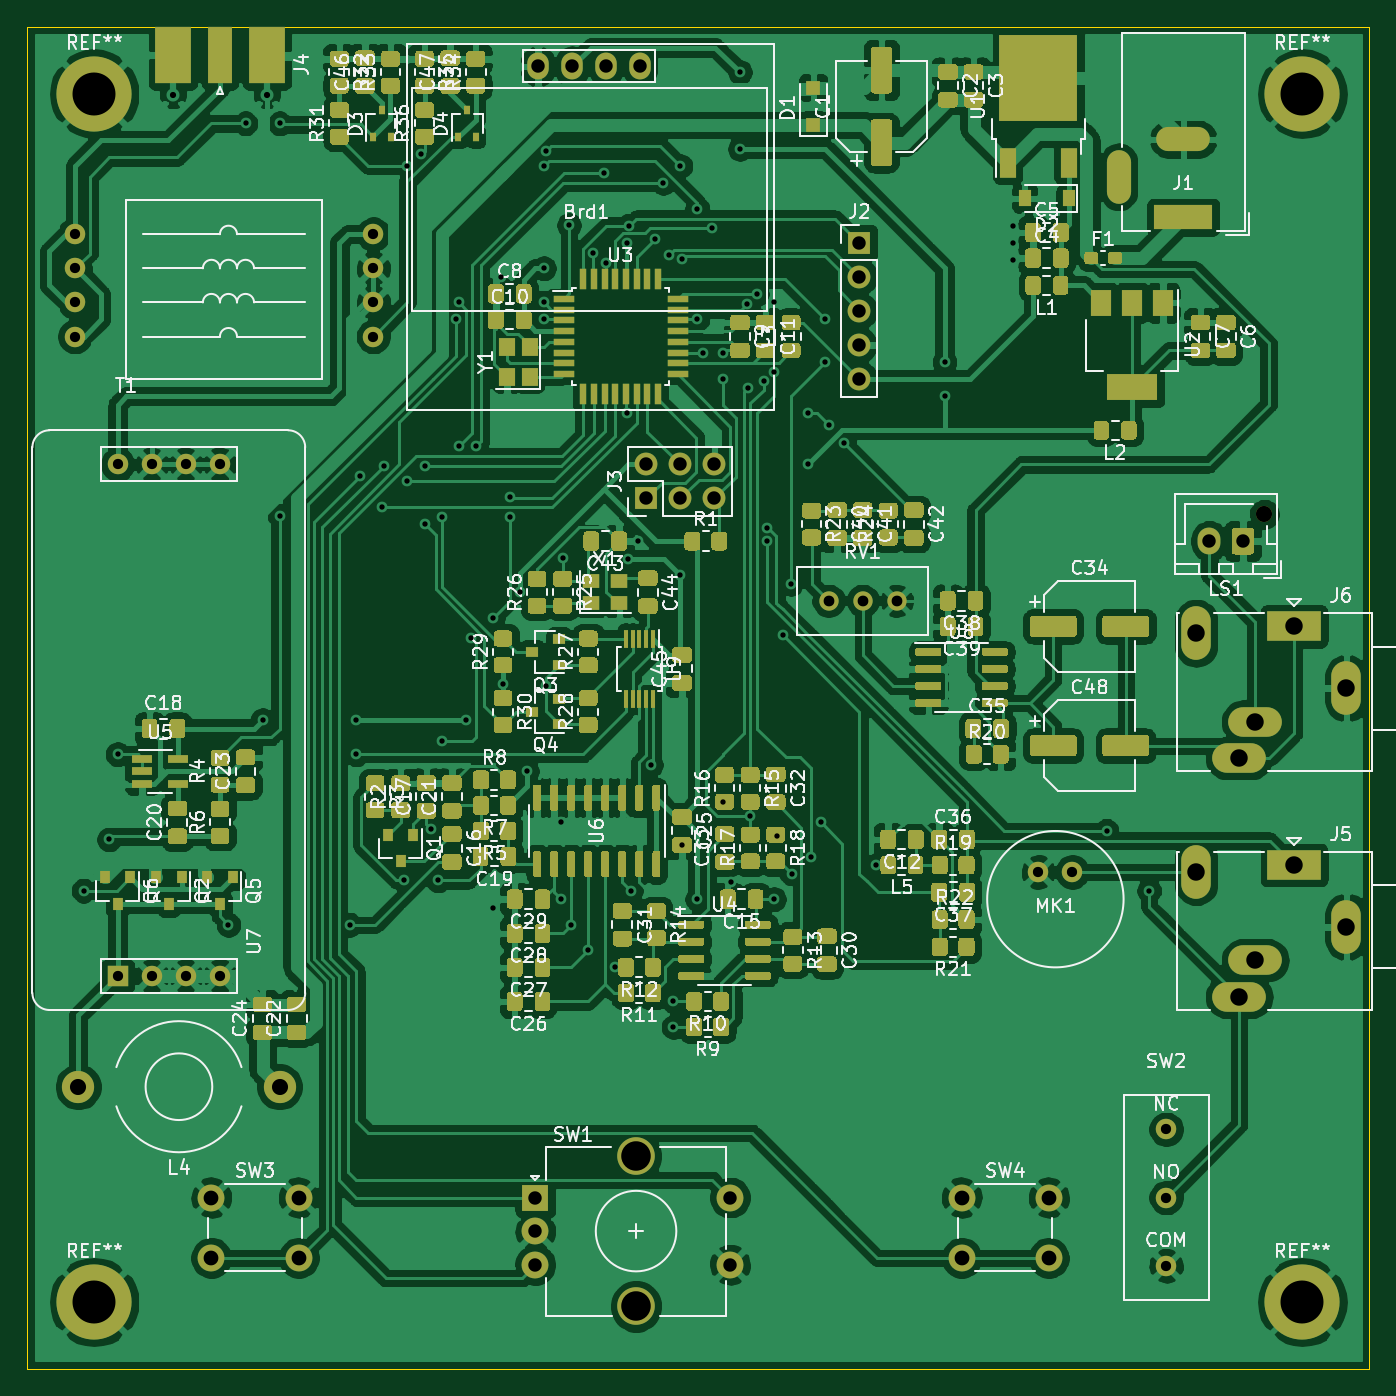
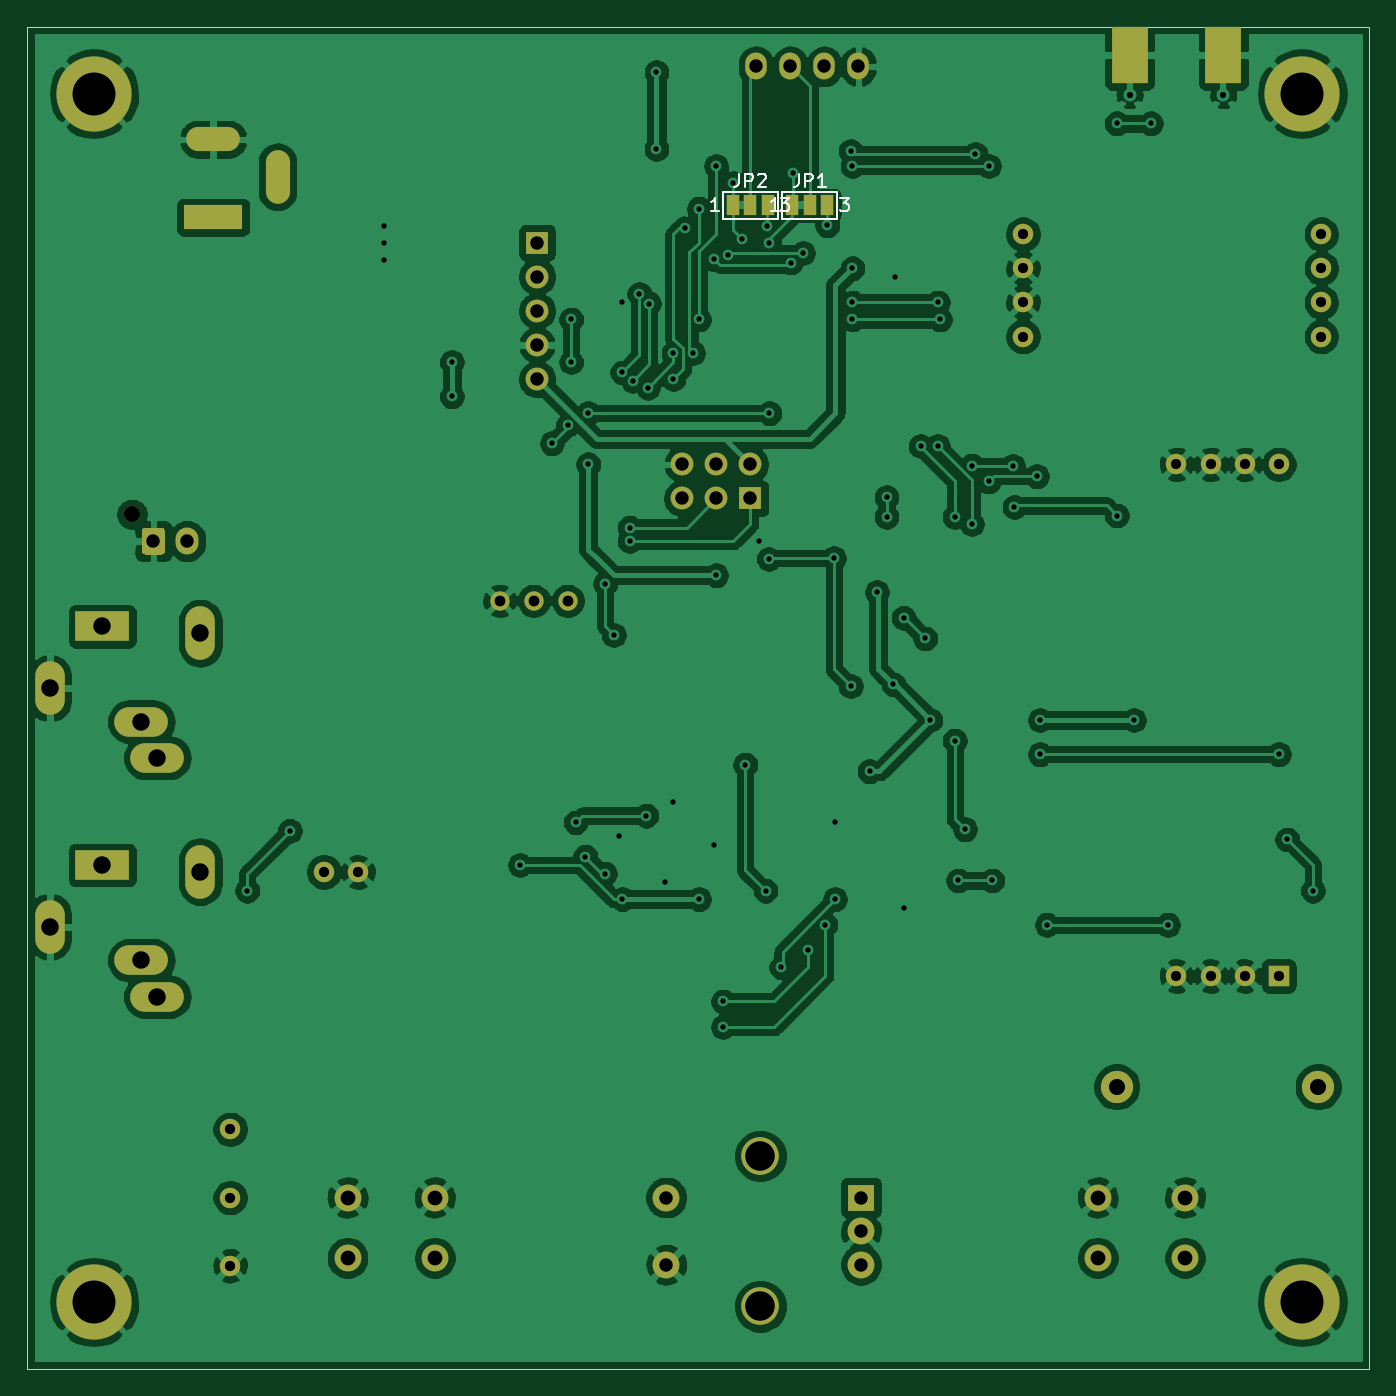
Circuit board: 10 layer files. Board 100.0 x 100.0 mm.
- bottom_copper: uSDX-B_Cu.gbr (253685 bytes)
- bottom_mask: uSDX-B_Mask.gbr (3900 bytes)
- paste: uSDX-B_Paste.gbr (547 bytes)
- bottom_silk: uSDX-B_SilkS.gbr (3192 bytes)
- outline: uSDX-Edge_Cuts.gbr (667 bytes)
- top_copper: uSDX-F_Cu.gbr (472884 bytes)
- top_mask: uSDX-F_Mask.gbr (75776 bytes)
- paste: uSDX-F_Paste.gbr (72709 bytes)
- top_silk: uSDX-F_SilkS.gbr (127489 bytes)
- drill: uSDX.drl (2825 bytes)

=== bottom_copper: uSDX-B_Cu.gbr (253685 bytes, source omitted) ===
=== bottom_mask: uSDX-B_Mask.gbr ===
%TF.GenerationSoftware,KiCad,Pcbnew,5.1.10*%
%TF.CreationDate,2021-06-16T16:49:43+02:00*%
%TF.ProjectId,uSDX,75534458-2e6b-4696-9361-645f70636258,rev?*%
%TF.SameCoordinates,Original*%
%TF.FileFunction,Soldermask,Bot*%
%TF.FilePolarity,Negative*%
%FSLAX46Y46*%
G04 Gerber Fmt 4.6, Leading zero omitted, Abs format (unit mm)*
G04 Created by KiCad (PCBNEW 5.1.10) date 2021-06-16 16:49:43*
%MOMM*%
%LPD*%
G01*
G04 APERTURE LIST*
%ADD10C,1.524000*%
%ADD11C,2.400000*%
%ADD12R,1.524000X1.524000*%
%ADD13C,5.600000*%
%ADD14O,2.200000X4.000000*%
%ADD15O,4.000000X2.200000*%
%ADD16R,4.000000X2.200000*%
%ADD17C,1.440000*%
%ADD18O,1.600000X2.000000*%
%ADD19O,1.800000X4.000000*%
%ADD20O,4.000000X1.800000*%
%ADD21R,4.400000X1.800000*%
%ADD22R,1.700000X1.700000*%
%ADD23O,1.700000X1.700000*%
%ADD24R,2.665000X4.190000*%
%ADD25R,1.000000X1.500000*%
%ADD26O,1.700000X2.000000*%
%ADD27C,1.200000*%
%ADD28C,2.000000*%
%ADD29C,2.800000*%
%ADD30R,2.000000X2.000000*%
G04 APERTURE END LIST*
D10*
%TO.C,SW2*%
X149860000Y22860000D03*
X149860000Y17780000D03*
X149860000Y12700000D03*
%TD*%
D11*
%TO.C,L4*%
X83820000Y26035000D03*
X68820000Y26035000D03*
%TD*%
D10*
%TO.C,U7*%
X74295000Y72390000D03*
X76835000Y72390000D03*
X79375000Y72390000D03*
X71755000Y72390000D03*
X79375000Y34290000D03*
X76835000Y34290000D03*
X74295000Y34290000D03*
D12*
X71755000Y34290000D03*
%TD*%
D13*
%TO.C,REF\u002A\u002A*%
X70000000Y100000000D03*
%TD*%
%TO.C,REF\u002A\u002A*%
X70000000Y10000000D03*
%TD*%
%TO.C,REF\u002A\u002A*%
X160000000Y10000000D03*
%TD*%
%TO.C,REF\u002A\u002A*%
X160000000Y100000000D03*
%TD*%
D14*
%TO.C,J6*%
X163285000Y55725000D03*
D15*
X155285000Y50525000D03*
X156485000Y53225000D03*
D14*
X152085000Y59825000D03*
D16*
X159385000Y60325000D03*
%TD*%
D14*
%TO.C,J5*%
X163285000Y37945000D03*
D15*
X155285000Y32745000D03*
X156485000Y35445000D03*
D14*
X152085000Y42045000D03*
D16*
X159385000Y42545000D03*
%TD*%
D17*
%TO.C,RV1*%
X124714000Y62230000D03*
X127254000Y62230000D03*
X129794000Y62230000D03*
%TD*%
D18*
%TO.C,Brd1*%
X110680000Y102040000D03*
X108140000Y102040000D03*
X103060000Y102040000D03*
X105600000Y102040000D03*
%TD*%
D19*
%TO.C,J1*%
X146330000Y93805000D03*
D20*
X151130000Y96605000D03*
D21*
X151130000Y90805000D03*
%TD*%
D22*
%TO.C,J2*%
X127000000Y88900000D03*
D23*
X127000000Y86360000D03*
X127000000Y83820000D03*
X127000000Y81280000D03*
X127000000Y78740000D03*
%TD*%
D22*
%TO.C,J3*%
X111125000Y69850000D03*
D23*
X111125000Y72390000D03*
X113665000Y69850000D03*
X113665000Y72390000D03*
X116205000Y69850000D03*
X116205000Y72390000D03*
%TD*%
D24*
%TO.C,J4*%
X82867500Y102870000D03*
X75882500Y102870000D03*
%TD*%
D25*
%TO.C,JP1*%
X107980000Y91694000D03*
X105380000Y91694000D03*
X106680000Y91694000D03*
%TD*%
%TO.C,JP2*%
X111125000Y91694000D03*
X109825000Y91694000D03*
X112425000Y91694000D03*
%TD*%
%TO.C,LS1*%
G36*
G01*
X156425000Y67425000D02*
X156425000Y65925000D01*
G75*
G02*
X156175000Y65675000I-250000J0D01*
G01*
X154975000Y65675000D01*
G75*
G02*
X154725000Y65925000I0J250000D01*
G01*
X154725000Y67425000D01*
G75*
G02*
X154975000Y67675000I250000J0D01*
G01*
X156175000Y67675000D01*
G75*
G02*
X156425000Y67425000I0J-250000D01*
G01*
G37*
D26*
X153075000Y66675000D03*
D27*
X157175000Y68675000D03*
%TD*%
D10*
%TO.C,MK1*%
X140335000Y42037000D03*
X142875000Y42037000D03*
%TD*%
D28*
%TO.C,SW1*%
X117370000Y12780000D03*
X117370000Y17780000D03*
D29*
X110370000Y9680000D03*
X110370000Y20880000D03*
D28*
X102870000Y12780000D03*
X102870000Y15280000D03*
D30*
X102870000Y17780000D03*
%TD*%
D28*
%TO.C,SW3*%
X85240000Y17780000D03*
X85240000Y13280000D03*
X78740000Y17780000D03*
X78740000Y13280000D03*
%TD*%
%TO.C,SW4*%
X134620000Y13280000D03*
X134620000Y17780000D03*
X141120000Y13280000D03*
X141120000Y17780000D03*
%TD*%
D10*
%TO.C,T1*%
X90805000Y81915000D03*
X90805000Y84455000D03*
X90805000Y86995000D03*
X90805000Y89535000D03*
X68580000Y84455000D03*
X68580000Y89535000D03*
X68580000Y86995000D03*
X68580000Y81915000D03*
%TD*%
M02*

=== paste: uSDX-B_Paste.gbr ===
%TF.GenerationSoftware,KiCad,Pcbnew,5.1.10*%
%TF.CreationDate,2021-06-16T16:49:43+02:00*%
%TF.ProjectId,uSDX,75534458-2e6b-4696-9361-645f70636258,rev?*%
%TF.SameCoordinates,Original*%
%TF.FileFunction,Paste,Bot*%
%TF.FilePolarity,Positive*%
%FSLAX46Y46*%
G04 Gerber Fmt 4.6, Leading zero omitted, Abs format (unit mm)*
G04 Created by KiCad (PCBNEW 5.1.10) date 2021-06-16 16:49:43*
%MOMM*%
%LPD*%
G01*
G04 APERTURE LIST*
%ADD10R,2.665000X4.190000*%
G04 APERTURE END LIST*
D10*
%TO.C,J4*%
X82867500Y102870000D03*
X75882500Y102870000D03*
%TD*%
M02*

=== bottom_silk: uSDX-B_SilkS.gbr ===
%TF.GenerationSoftware,KiCad,Pcbnew,5.1.10*%
%TF.CreationDate,2021-06-16T16:49:43+02:00*%
%TF.ProjectId,uSDX,75534458-2e6b-4696-9361-645f70636258,rev?*%
%TF.SameCoordinates,Original*%
%TF.FileFunction,Legend,Bot*%
%TF.FilePolarity,Positive*%
%FSLAX46Y46*%
G04 Gerber Fmt 4.6, Leading zero omitted, Abs format (unit mm)*
G04 Created by KiCad (PCBNEW 5.1.10) date 2021-06-16 16:49:43*
%MOMM*%
%LPD*%
G01*
G04 APERTURE LIST*
%ADD10C,0.120000*%
%ADD11C,0.150000*%
G04 APERTURE END LIST*
D10*
%TO.C,JP1*%
X108730000Y92694000D02*
X104630000Y92694000D01*
X104630000Y92694000D02*
X104630000Y90694000D01*
X104630000Y90694000D02*
X108730000Y90694000D01*
X108730000Y90694000D02*
X108730000Y92694000D01*
%TO.C,JP2*%
X113175000Y90694000D02*
X113175000Y92694000D01*
X109075000Y90694000D02*
X113175000Y90694000D01*
X109075000Y92694000D02*
X109075000Y90694000D01*
X113175000Y92694000D02*
X109075000Y92694000D01*
%TO.C,JP1*%
D11*
X107513333Y94041619D02*
X107513333Y93327333D01*
X107560952Y93184476D01*
X107656190Y93089238D01*
X107799047Y93041619D01*
X107894285Y93041619D01*
X107037142Y93041619D02*
X107037142Y94041619D01*
X106656190Y94041619D01*
X106560952Y93994000D01*
X106513333Y93946380D01*
X106465714Y93851142D01*
X106465714Y93708285D01*
X106513333Y93613047D01*
X106560952Y93565428D01*
X106656190Y93517809D01*
X107037142Y93517809D01*
X105513333Y93041619D02*
X106084761Y93041619D01*
X105799047Y93041619D02*
X105799047Y94041619D01*
X105894285Y93898761D01*
X105989523Y93803523D01*
X106084761Y93755904D01*
X104413333Y92241619D02*
X103794285Y92241619D01*
X104127619Y91860666D01*
X103984761Y91860666D01*
X103889523Y91813047D01*
X103841904Y91765428D01*
X103794285Y91670190D01*
X103794285Y91432095D01*
X103841904Y91336857D01*
X103889523Y91289238D01*
X103984761Y91241619D01*
X104270476Y91241619D01*
X104365714Y91289238D01*
X104413333Y91336857D01*
X108994285Y91241619D02*
X109565714Y91241619D01*
X109280000Y91241619D02*
X109280000Y92241619D01*
X109375238Y92098761D01*
X109470476Y92003523D01*
X109565714Y91955904D01*
%TO.C,JP2*%
X111958333Y94041619D02*
X111958333Y93327333D01*
X112005952Y93184476D01*
X112101190Y93089238D01*
X112244047Y93041619D01*
X112339285Y93041619D01*
X111482142Y93041619D02*
X111482142Y94041619D01*
X111101190Y94041619D01*
X111005952Y93994000D01*
X110958333Y93946380D01*
X110910714Y93851142D01*
X110910714Y93708285D01*
X110958333Y93613047D01*
X111005952Y93565428D01*
X111101190Y93517809D01*
X111482142Y93517809D01*
X110529761Y93946380D02*
X110482142Y93994000D01*
X110386904Y94041619D01*
X110148809Y94041619D01*
X110053571Y93994000D01*
X110005952Y93946380D01*
X109958333Y93851142D01*
X109958333Y93755904D01*
X110005952Y93613047D01*
X110577380Y93041619D01*
X109958333Y93041619D01*
X113439285Y91241619D02*
X114010714Y91241619D01*
X113725000Y91241619D02*
X113725000Y92241619D01*
X113820238Y92098761D01*
X113915476Y92003523D01*
X114010714Y91955904D01*
X108858333Y92241619D02*
X108239285Y92241619D01*
X108572619Y91860666D01*
X108429761Y91860666D01*
X108334523Y91813047D01*
X108286904Y91765428D01*
X108239285Y91670190D01*
X108239285Y91432095D01*
X108286904Y91336857D01*
X108334523Y91289238D01*
X108429761Y91241619D01*
X108715476Y91241619D01*
X108810714Y91289238D01*
X108858333Y91336857D01*
%TD*%
M02*

=== outline: uSDX-Edge_Cuts.gbr ===
%TF.GenerationSoftware,KiCad,Pcbnew,5.1.10*%
%TF.CreationDate,2021-06-16T16:49:43+02:00*%
%TF.ProjectId,uSDX,75534458-2e6b-4696-9361-645f70636258,rev?*%
%TF.SameCoordinates,Original*%
%TF.FileFunction,Profile,NP*%
%FSLAX46Y46*%
G04 Gerber Fmt 4.6, Leading zero omitted, Abs format (unit mm)*
G04 Created by KiCad (PCBNEW 5.1.10) date 2021-06-16 16:49:43*
%MOMM*%
%LPD*%
G01*
G04 APERTURE LIST*
%TA.AperFunction,Profile*%
%ADD10C,0.050000*%
%TD*%
G04 APERTURE END LIST*
D10*
X65000000Y105000000D02*
X65000000Y5000000D01*
X165000000Y105000000D02*
X65000000Y105000000D01*
X165000000Y5000000D02*
X165000000Y105000000D01*
X65000000Y5000000D02*
X165000000Y5000000D01*
M02*

=== top_copper: uSDX-F_Cu.gbr (472884 bytes, source omitted) ===
=== top_mask: uSDX-F_Mask.gbr (75776 bytes, source omitted) ===
=== paste: uSDX-F_Paste.gbr (72709 bytes, source omitted) ===
=== top_silk: uSDX-F_SilkS.gbr (127489 bytes, source omitted) ===
=== drill: uSDX.drl ===
M48
; DRILL file {KiCad 5.1.10} date Wed Jun 16 16:49:49 2021
; FORMAT={-:-/ absolute / inch / decimal}
; #@! TF.CreationDate,2021-06-16T16:49:49+02:00
; #@! TF.GenerationSoftware,Kicad,Pcbnew,5.1.10
FMAT,2
INCH
T1C0.0157
T2C0.0181
T3C0.0300
T4C0.0315
T5C0.0394
T6C0.0433
T7C0.0472
T8C0.0512
T9C0.0866
T10C0.1260
T11C0.0472
%
G90
G05
T1
X2.725Y1.6
X2.8Y1.75
X2.825Y2.0
X3.15Y1.5
X3.2Y3.85
X3.25Y2.1
X3.3Y3.85
X3.3Y2.7
X3.505Y1.5
X3.525Y2.1
X3.525Y2.0
X3.5347Y2.8153
X3.6Y2.725
X3.6049Y2.8451
X3.665Y1.63
X3.675Y3.725
X3.675Y2.8
X3.7149Y3.7601
X3.725Y2.8465
X3.725Y2.675
X3.745Y1.78
X3.765Y1.63
X3.775Y2.6965
X3.775Y2.04
X3.8183Y3.275
X3.825Y3.325
X3.825Y2.9035
X3.8465Y2.1
X3.8618Y2.3396
X3.875Y2.9035
X3.925Y2.4
X3.925Y1.55
X3.95Y3.4
X3.955Y2.205
X3.975Y2.7535
X3.975Y2.6965
X4.0035Y2.475
X4.025Y1.95
X4.075Y3.725
X4.075Y3.425
X4.075Y3.325
X4.075Y3.275
X4.08Y2.2
X4.0806Y3.7694
X4.125Y1.8
X4.1265Y1.575
X4.13Y2.575
X4.1488Y3.5512
X4.155Y1.5
X4.205Y1.425
X4.22Y3.47
X4.25Y3.7043
X4.2557Y3.442
X4.2835Y1.375
X4.3187Y3.0
X4.32Y3.5
X4.3203Y2.5728
X4.325Y3.55
X4.33Y1.6
X4.35Y2.625
X4.3895Y1.9691
X4.4Y3.51
X4.425Y3.675
X4.4407Y3.4643
X4.455Y1.275
X4.455Y1.2
X4.475Y3.725
X4.475Y2.525
X4.48Y3.4515
X4.48Y1.7342
X4.525Y3.6
X4.525Y3.275
X4.525Y1.575
X4.5429Y3.1768
X4.5673Y3.5423
X4.6Y3.1768
X4.6Y3.1
X4.6Y1.86
X4.625Y1.625
X4.65Y4.0
X4.65Y3.775
X4.6715Y3.3215
X4.675Y3.075
X4.68Y1.82
X4.7Y3.35
X4.7191Y3.0953
X4.7285Y2.6644
X4.7285Y2.625
X4.75Y3.325
X4.75Y3.1197
X4.75Y1.575
X4.76Y1.76
X4.775Y2.35
X4.8Y2.5
X4.8015Y1.65
X4.85Y3.0
X4.85Y2.85
X4.8585Y1.7
X4.8871Y1.8
X4.9Y3.275
X4.9Y3.15
X4.9098Y2.9652
X4.9565Y2.912
X5.05Y1.675
X5.25Y3.15
X5.25Y3.05
X5.45Y3.55
X5.45Y3.5
X5.45Y3.45
X5.725Y1.7754
X5.85Y1.6
T2
X2.9875Y3.9325
X3.2625Y3.9325
T3
X2.7Y3.525
X2.7Y3.425
X2.7Y3.325
X2.7Y3.225
X2.825Y2.85
X2.825Y1.35
X2.925Y2.85
X2.925Y1.35
X3.025Y2.85
X3.025Y1.35
X3.125Y2.85
X3.125Y1.35
X3.575Y3.525
X3.575Y3.425
X3.575Y3.325
X3.575Y3.225
X5.525Y1.655
X5.625Y1.655
X5.9Y0.9
X5.9Y0.7
X5.9Y0.5
T4
X4.91Y2.45
X5.01Y2.45
X5.11Y2.45
T5
X4.05Y0.7
X4.05Y0.6016
X4.05Y0.5031
X4.0575Y4.0173
X4.1575Y4.0173
X4.2575Y4.0173
X4.3575Y4.0173
X4.375Y2.85
X4.375Y2.75
X4.475Y2.85
X4.475Y2.75
X4.575Y2.85
X4.575Y2.75
X4.6209Y0.7
X4.6209Y0.5031
X5.0Y3.5
X5.0Y3.4
X5.0Y3.3
X5.0Y3.2
X5.0Y3.1
X6.0266Y2.625
X6.125Y2.625
T6
X3.1Y0.7
X3.1Y0.5228
X3.3559Y0.7
X3.3559Y0.5228
X5.3Y0.7
X5.3Y0.5228
X5.5559Y0.7
X5.5559Y0.5228
T7
X2.7094Y1.025
X3.3Y1.025
T8
X5.9876Y2.3553
X5.9876Y1.6553
X6.1136Y1.9892
X6.1136Y1.2892
X6.1608Y2.0955
X6.1608Y1.3955
X6.275Y2.375
X6.275Y1.675
X6.4285Y2.1939
X6.4285Y1.4939
T9
X4.3453Y0.822
X4.3453Y0.3811
T10
X2.7559Y3.937
X2.7559Y0.3937
X6.2992Y3.937
X6.2992Y0.3937
T11
X6.188Y2.7037
T4
G00X5.761Y3.7364
M15
G01X5.761Y3.6498
M16
G05
G00X5.9933Y3.8033
M15
G01X5.9067Y3.8033
M16
G05
G00X6.0012Y3.575
M15
G01X5.8988Y3.575
M16
G05
T0
M30

